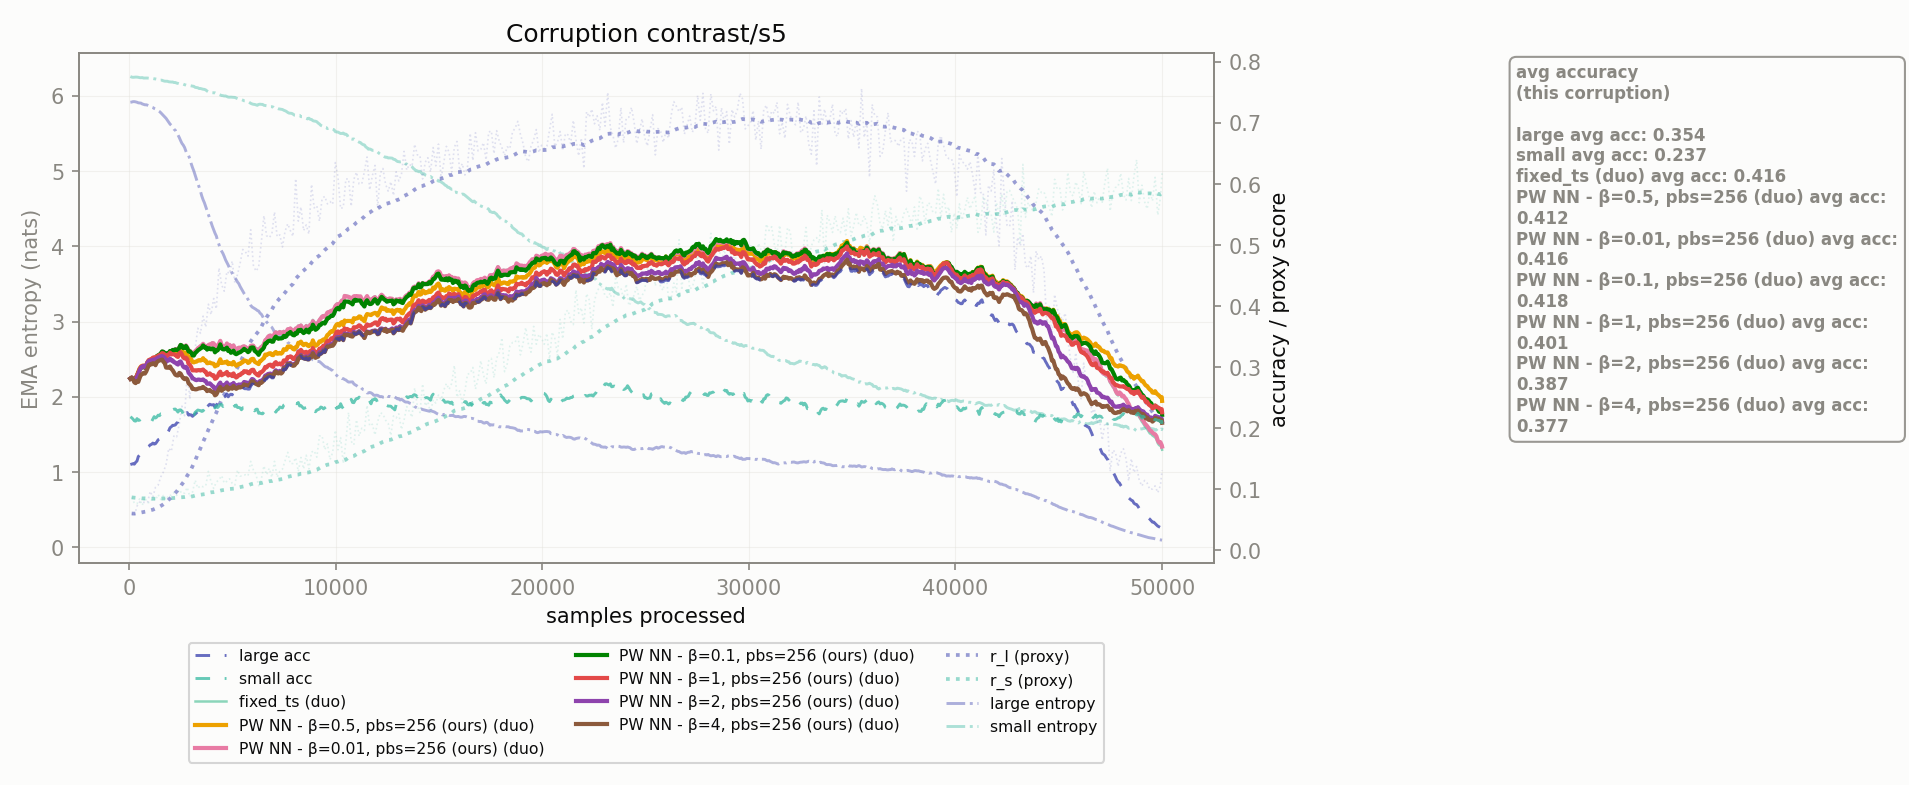

The file beside this chart, header and first rows:
corruption, n_samples, r_l, r_s, r_l_ema, r_s_ema, large_acc_ema, small_acc_ema, large_ent_ema, small_ent_ema, fixed_ts_duo_acc_ema, PW NN - β=0.5, pbs=256_duo_acc_ema, PW NN - β=0.01, pbs=256_duo_acc_ema, PW NN - β=0.1, pbs=256_duo_acc_ema, PW NN - β=1, pbs=256_duo_acc_ema, PW NN - β=2, pbs=256_duo_acc_ema, PW NN - β=4, pbs=256_duo_acc_ema
contrast/s5, 128.0, 0.06048, 0.0869, 0.06048, 0.0869, 0.1414, 0.2172, 5.916, 6.247, 0.2828, 0.2828, 0.2828, 0.2828, 0.2828, 0.2828, 0.2828
contrast/s5, 256.0, 0.05661, 0.07744, 0.06029, 0.08644, 0.1413, 0.2121, 5.922, 6.246, 0.2789, 0.2782, 0.2789, 0.2789, 0.2782, 0.2774, 0.2751
contrast/s5, 384.0, 0.07243, 0.07645, 0.06088, 0.08595, 0.1464, 0.2159, 5.913, 6.247, 0.2851, 0.2867, 0.2851, 0.2859, 0.2867, 0.2838, 0.2773
contrast/s5, 512.0, 0.07933, 0.08456, 0.06178, 0.08589, 0.1562, 0.2132, 5.904, 6.24, 0.2951, 0.2981, 0.2951, 0.2958, 0.2967, 0.2948, 0.2823
contrast/s5, 640.0, 0.07963, 0.07392, 0.06265, 0.0853, 0.1575, 0.2137, 5.891, 6.241, 0.2997, 0.3024, 0.2997, 0.3004, 0.3018, 0.3009, 0.2888
contrast/s5, 768.0, 0.07826, 0.08603, 0.06341, 0.08534, 0.1612, 0.2126, 5.879, 6.235, 0.2987, 0.3003, 0.2987, 0.2992, 0.3006, 0.3004, 0.2895
contrast/s5, 896.0, 0.07867, 0.07808, 0.06416, 0.08498, 0.1689, 0.2132, 5.874, 6.235, 0.3067, 0.3082, 0.3067, 0.3072, 0.3084, 0.3076, 0.2985
contrast/s5, 1024, 0.09679, 0.07883, 0.06575, 0.08468, 0.1729, 0.2121, 5.855, 6.233, 0.3109, 0.3123, 0.3109, 0.3114, 0.3125, 0.311, 0.3049
contrast/s5, 1152, 0.08751, 0.08618, 0.06681, 0.08476, 0.1758, 0.2151, 5.843, 6.229, 0.3134, 0.3146, 0.3134, 0.3138, 0.3155, 0.3119, 0.3064
contrast/s5, 1280, 0.1035, 0.08237, 0.0686, 0.08464, 0.1748, 0.2168, 5.824, 6.223, 0.3132, 0.3129, 0.3132, 0.3136, 0.3137, 0.3096, 0.3032
contrast/s5, 1408, 0.1069, 0.09155, 0.07047, 0.08498, 0.1812, 0.2215, 5.802, 6.211, 0.319, 0.3187, 0.319, 0.3194, 0.3187, 0.3158, 0.31
contrast/s5, 1536, 0.1205, 0.08331, 0.07291, 0.0849, 0.1848, 0.2235, 5.774, 6.208, 0.3221, 0.3211, 0.3221, 0.3224, 0.3203, 0.3177, 0.3117
contrast/s5, 1664, 0.1286, 0.09004, 0.07563, 0.08515, 0.1888, 0.2231, 5.737, 6.198, 0.3248, 0.3232, 0.3248, 0.3251, 0.3225, 0.3172, 0.3087
contrast/s5, 1792, 0.141, 0.08277, 0.07882, 0.08503, 0.1871, 0.2234, 5.699, 6.193, 0.3184, 0.3161, 0.3184, 0.3187, 0.3147, 0.3084, 0.2993
contrast/s5, 1920, 0.1672, 0.09088, 0.08313, 0.08532, 0.196, 0.2244, 5.646, 6.186, 0.323, 0.3209, 0.323, 0.3232, 0.3204, 0.311, 0.299
contrast/s5, 2048, 0.1623, 0.0904, 0.08699, 0.08556, 0.2026, 0.2261, 5.607, 6.182, 0.3241, 0.3214, 0.3241, 0.325, 0.321, 0.311, 0.2972
contrast/s5, 2176, 0.1883, 0.09486, 0.09193, 0.08602, 0.2048, 0.2313, 5.555, 6.175, 0.3281, 0.3242, 0.3281, 0.3275, 0.3209, 0.3081, 0.2912
contrast/s5, 2304, 0.1862, 0.09004, 0.09653, 0.08621, 0.2084, 0.2293, 5.501, 6.168, 0.3295, 0.3223, 0.3295, 0.3282, 0.3178, 0.3055, 0.2866
contrast/s5, 2432, 0.2074, 0.09957, 0.1019, 0.08686, 0.2185, 0.2299, 5.444, 6.157, 0.3332, 0.3268, 0.3325, 0.3321, 0.3227, 0.3085, 0.2906
contrast/s5, 2560, 0.2362, 0.09299, 0.1085, 0.08716, 0.2192, 0.2281, 5.367, 6.152, 0.3356, 0.3282, 0.3349, 0.3353, 0.3208, 0.305, 0.2852
contrast/s5, 2688, 0.2205, 0.09393, 0.114, 0.08749, 0.2199, 0.2274, 5.312, 6.146, 0.3335, 0.3216, 0.3329, 0.3317, 0.3142, 0.2991, 0.2804
contrast/s5, 2816, 0.2903, 0.1032, 0.1226, 0.08826, 0.2257, 0.2244, 5.219, 6.136, 0.3329, 0.3213, 0.3323, 0.3312, 0.3132, 0.2981, 0.2804
contrast/s5, 2944, 0.2479, 0.08784, 0.1287, 0.08824, 0.2221, 0.2238, 5.161, 6.135, 0.3273, 0.3154, 0.3268, 0.3259, 0.3036, 0.2884, 0.2717
contrast/s5, 3072, 0.316, 0.0955, 0.1378, 0.0886, 0.2195, 0.2211, 5.045, 6.128, 0.3214, 0.3084, 0.321, 0.3193, 0.2947, 0.2817, 0.2644
contrast/s5, 3200, 0.3302, 0.115, 0.1472, 0.08988, 0.2232, 0.2261, 4.944, 6.111, 0.3266, 0.3088, 0.3262, 0.3233, 0.2949, 0.2794, 0.2637
contrast/s5, 3328, 0.3637, 0.1019, 0.1578, 0.09047, 0.228, 0.2299, 4.834, 6.106, 0.3313, 0.3107, 0.3309, 0.3275, 0.2951, 0.2796, 0.2647
contrast/s5, 3456, 0.3554, 0.106, 0.1674, 0.09123, 0.2323, 0.2288, 4.731, 6.096, 0.3347, 0.3108, 0.3344, 0.3305, 0.2945, 0.279, 0.2655
contrast/s5, 3584, 0.3835, 0.1042, 0.1779, 0.09186, 0.2377, 0.2294, 4.618, 6.086, 0.3386, 0.3148, 0.3383, 0.3355, 0.2962, 0.28, 0.2677
contrast/s5, 3712, 0.3656, 0.1059, 0.1871, 0.09255, 0.2374, 0.2285, 4.525, 6.077, 0.3347, 0.3109, 0.3344, 0.3327, 0.2926, 0.2772, 0.2646
contrast/s5, 3840, 0.403, 0.1295, 0.1976, 0.09435, 0.2372, 0.2358, 4.418, 6.052, 0.3364, 0.3067, 0.3361, 0.3309, 0.288, 0.2732, 0.2618
contrast/s5, 3968, 0.386, 0.1125, 0.2068, 0.09524, 0.2384, 0.2342, 4.32, 6.041, 0.3371, 0.3065, 0.3368, 0.3291, 0.288, 0.2717, 0.2606
contrast/s5, 4096, 0.4123, 0.1015, 0.2168, 0.09554, 0.2388, 0.2364, 4.221, 6.038, 0.3398, 0.3056, 0.3389, 0.3297, 0.2866, 0.2682, 0.2589
contrast/s5, 4224, 0.3954, 0.1121, 0.2255, 0.09635, 0.237, 0.2371, 4.137, 6.03, 0.336, 0.3026, 0.3351, 0.3275, 0.2818, 0.2636, 0.2552
contrast/s5, 4352, 0.4622, 0.1154, 0.2371, 0.09727, 0.2479, 0.2362, 4.023, 6.017, 0.339, 0.3081, 0.3383, 0.3314, 0.29, 0.272, 0.2644
contrast/s5, 4480, 0.4351, 0.1225, 0.2468, 0.0985, 0.2464, 0.239, 3.936, 6.003, 0.337, 0.3068, 0.3363, 0.3308, 0.2867, 0.269, 0.2613
contrast/s5, 4608, 0.4243, 0.1103, 0.2554, 0.09908, 0.2512, 0.2379, 3.864, 5.996, 0.3347, 0.3081, 0.3341, 0.3291, 0.2892, 0.2709, 0.2647
contrast/s5, 4736, 0.4566, 0.1133, 0.2652, 0.09978, 0.2563, 0.2384, 3.784, 5.99, 0.3394, 0.3093, 0.3388, 0.332, 0.2922, 0.2749, 0.2685
contrast/s5, 4864, 0.4531, 0.1174, 0.2744, 0.1006, 0.2544, 0.2423, 3.708, 5.98, 0.337, 0.3068, 0.3365, 0.3273, 0.2884, 0.2712, 0.2655
contrast/s5, 4992, 0.4736, 0.11, 0.2841, 0.1011, 0.2547, 0.2402, 3.639, 5.979, 0.334, 0.3044, 0.3336, 0.3245, 0.2854, 0.2699, 0.2647
contrast/s5, 5120, 0.4381, 0.1069, 0.2916, 0.1014, 0.257, 0.2358, 3.583, 5.978, 0.3318, 0.305, 0.3307, 0.3225, 0.2856, 0.2708, 0.2661
contrast/s5, 5248, 0.4514, 0.1317, 0.2994, 0.1029, 0.2579, 0.234, 3.525, 5.962, 0.3315, 0.3035, 0.3305, 0.3223, 0.2845, 0.2703, 0.2661
contrast/s5, 5376, 0.47, 0.1218, 0.3077, 0.1038, 0.2593, 0.2333, 3.466, 5.952, 0.3326, 0.3051, 0.3317, 0.3243, 0.2871, 0.2713, 0.2668
contrast/s5, 5504, 0.4926, 0.1222, 0.3168, 0.1047, 0.2614, 0.2336, 3.402, 5.942, 0.3345, 0.308, 0.3337, 0.3277, 0.2902, 0.2723, 0.2681
contrast/s5, 5632, 0.4887, 0.124, 0.3251, 0.1056, 0.2647, 0.2352, 3.35, 5.933, 0.3339, 0.3105, 0.3331, 0.3284, 0.293, 0.2753, 0.2708
contrast/s5, 5760, 0.4818, 0.1222, 0.3328, 0.1064, 0.264, 0.2329, 3.293, 5.923, 0.3288, 0.3069, 0.3281, 0.3246, 0.2903, 0.2736, 0.2695
contrast/s5, 5888, 0.525, 0.1459, 0.3422, 0.1084, 0.2687, 0.236, 3.216, 5.899, 0.3355, 0.312, 0.3349, 0.3317, 0.294, 0.2774, 0.2737
contrast/s5, 6016, 0.4669, 0.1318, 0.3482, 0.1095, 0.2721, 0.2306, 3.183, 5.886, 0.3363, 0.3135, 0.335, 0.3321, 0.2957, 0.2799, 0.2766
contrast/s5, 6144, 0.457, 0.1245, 0.3536, 0.1102, 0.2685, 0.2311, 3.161, 5.879, 0.3311, 0.3075, 0.3299, 0.3251, 0.2892, 0.2756, 0.2726
contrast/s5, 6272, 0.4636, 0.1061, 0.3589, 0.11, 0.2668, 0.2245, 3.14, 5.885, 0.3279, 0.305, 0.326, 0.3202, 0.2862, 0.2732, 0.2704
contrast/s5, 6400, 0.5037, 0.1167, 0.366, 0.1104, 0.271, 0.2239, 3.098, 5.885, 0.3345, 0.3109, 0.3329, 0.3276, 0.2916, 0.2776, 0.2743
contrast/s5, 6528, 0.5479, 0.1384, 0.3749, 0.1117, 0.2757, 0.2265, 3.033, 5.873, 0.3392, 0.3147, 0.3377, 0.3321, 0.2958, 0.2817, 0.2787
contrast/s5, 6656, 0.5151, 0.1239, 0.3817, 0.1123, 0.2806, 0.2257, 2.995, 5.867, 0.3469, 0.3195, 0.3456, 0.339, 0.2995, 0.286, 0.2833
contrast/s5, 6784, 0.5119, 0.1345, 0.388, 0.1134, 0.2843, 0.2251, 2.954, 5.854, 0.3525, 0.3226, 0.3513, 0.3431, 0.3037, 0.2892, 0.2868
contrast/s5, 6912, 0.5178, 0.1197, 0.3944, 0.1137, 0.2825, 0.2245, 2.923, 5.854, 0.3517, 0.3201, 0.3506, 0.3416, 0.3015, 0.2869, 0.2847
contrast/s5, 7040, 0.554, 0.1459, 0.4022, 0.1153, 0.2884, 0.2293, 2.86, 5.833, 0.3555, 0.3231, 0.3545, 0.3472, 0.3064, 0.2924, 0.2905
contrast/s5, 7168, 0.5135, 0.1199, 0.4076, 0.1155, 0.2884, 0.2299, 2.831, 5.833, 0.3573, 0.322, 0.3556, 0.3475, 0.3046, 0.292, 0.2902
contrast/s5, 7296, 0.5166, 0.1295, 0.4129, 0.1162, 0.29, 0.2349, 2.799, 5.823, 0.359, 0.3234, 0.3575, 0.3472, 0.3061, 0.294, 0.2916
contrast/s5, 7424, 0.4967, 0.1331, 0.417, 0.117, 0.29, 0.2333, 2.791, 5.817, 0.3576, 0.3239, 0.3562, 0.3476, 0.3053, 0.2928, 0.2915
contrast/s5, 7552, 0.5226, 0.1468, 0.4221, 0.1185, 0.2956, 0.2393, 2.758, 5.801, 0.3577, 0.3286, 0.3565, 0.3493, 0.3103, 0.2982, 0.297
contrast/s5, 7680, 0.5347, 0.1606, 0.4276, 0.1205, 0.304, 0.2403, 2.722, 5.778, 0.3632, 0.3339, 0.362, 0.3548, 0.3166, 0.3063, 0.3052
... 331 more rows
